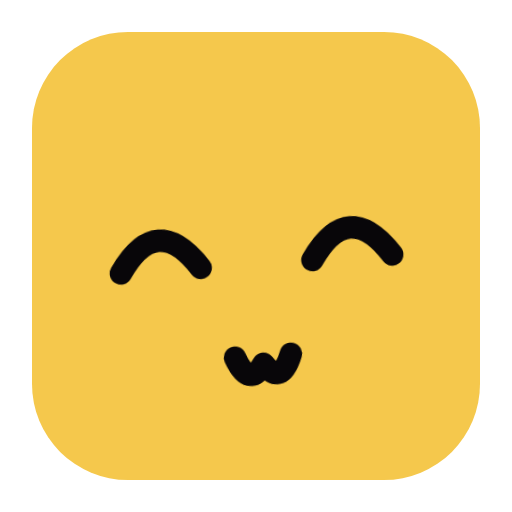
t = 0.00 s
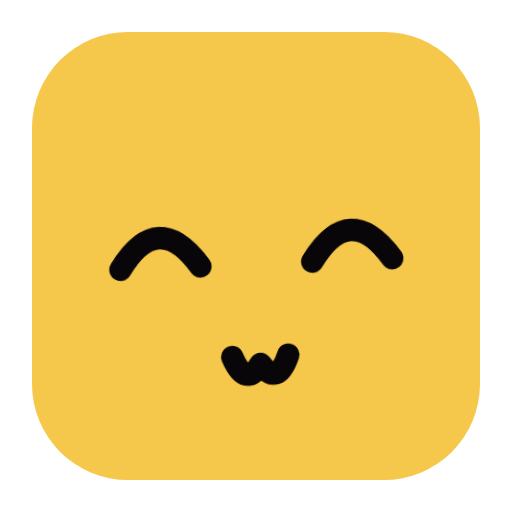
t = 0.49 s
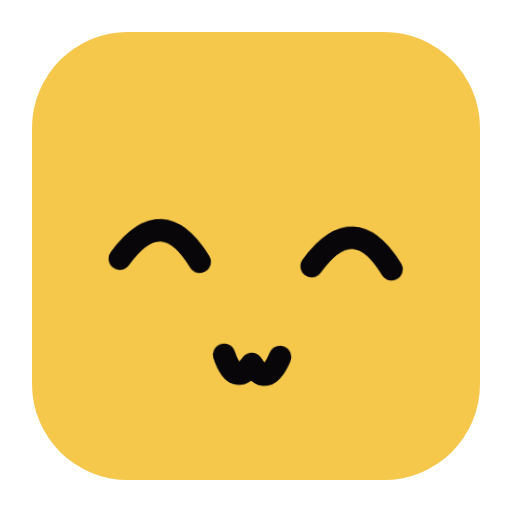
t = 1.08 s
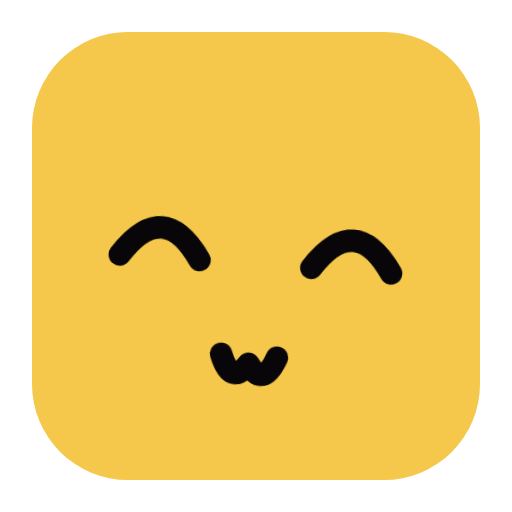
t = 1.60 s
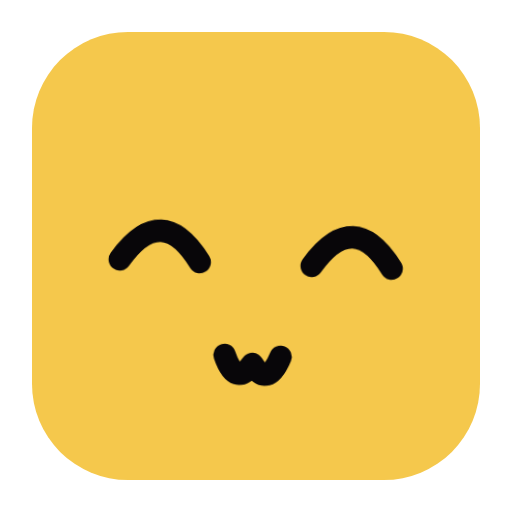
t = 2.16 s
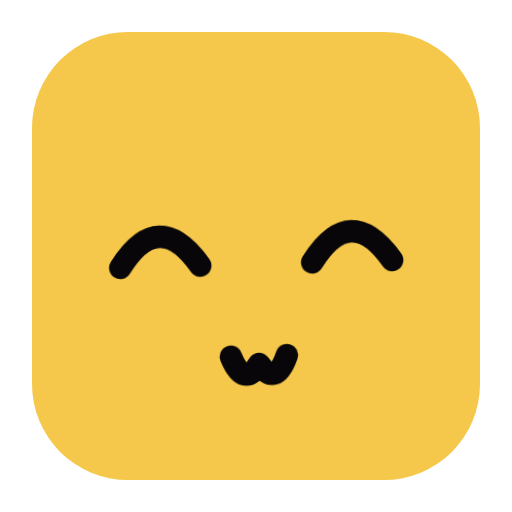
t = 2.60 s

The animated SVG that drew these frames (rendered in a browser with its animation timeline set to each time). Animation: 22 CSS @keyframes rules; one cycle of 3.20 s, repeats indefinitely.

<svg xmlns="http://www.w3.org/2000/svg" width="128" height="128" viewBox="0 0 128 128" role="img" aria-labelledby="title"><title id="title">Cute</title><desc>Shy head tilt and tiny smile. Yellow logo emotion.</desc><style>.eye{transform-box:fill-box;transform-origin:center}.face{transform-origin:64px 64px}.zzz{transform-origin:center}.mouth{transform-origin:64px 94px}
@keyframes blink{0%,42%,48%,100%{transform:scaleY(1)}45%{transform:scaleY(.08)}}
@keyframes float{0%,100%{transform:translateY(1px)}50%{transform:translateY(-3px)}}
@keyframes bounce{0%,100%{transform:translateY(0)}40%{transform:translateY(-5px)}65%{transform:translateY(1px)}}
@keyframes tilt{0%,100%{transform:rotate(-4deg)}50%{transform:rotate(4deg)}}
@keyframes pulse{0%,100%{transform:scale(1)}35%{transform:scale(1.1)}60%{transform:scale(.98)}}
@keyframes listen{0%,100%{transform:scaleY(1)}50%{transform:scaleY(1.12)}}
@keyframes look{0%,100%{transform:translateX(0)}25%{transform:translateX(-4px)}65%{transform:translateX(4px)}}
@keyframes focus{0%,100%{transform:scaleX(1)}50%{transform:scaleX(.85)}}
@keyframes curious{0%,100%{transform:rotate(0)}45%{transform:rotate(-7deg)}}
@keyframes shake{0%,100%{transform:rotate(-3deg)}50%{transform:rotate(3deg)}}
@keyframes surprise{0%,100%{transform:scaleY(.92)}30%{transform:scaleY(1.12)}65%{transform:scaleY(1)}}
@keyframes doubt{0%,100%{transform:translateY(0)}50%{transform:translateY(-3px) rotate(5deg)}}
@keyframes deadpan{0%,100%{transform:translateX(0)}50%{transform:translateX(2px)}}
@keyframes strain{0%,100%{transform:translateX(0)}25%{transform:translateX(-1px)}75%{transform:translateX(1px)}}
@keyframes sad{0%,100%{transform:translateY(0)}50%{transform:translateY(3px)}}
@keyframes oops{0%,75%,100%{transform:rotate(0)}12%{transform:rotate(-5deg)}25%{transform:rotate(4deg)}}
@keyframes spin{to{transform:rotate(360deg)}}
@keyframes sleep{0%,100%{transform:translateY(0)}50%{transform:translateY(2px)}}
@keyframes rise{0%{opacity:0;transform:translateY(3px)}40%{opacity:1}100%{opacity:0;transform:translateY(-5px)}}
@keyframes spark{0%,100%{transform:scale(.95) rotate(-5deg)}50%{transform:scale(1.1) rotate(6deg)}}
@keyframes money{0%,100%{transform:translateY(0)}50%{transform:translateY(-3px)}}
@keyframes beckon{0%,100%{transform:scale(1)}50%{transform:scale(1.05)}}
.face{animation:tilt 3.2s ease-in-out infinite}
@media(prefers-reduced-motion:reduce){*{animation:none!important}}</style><rect x="8" y="8" width="112" height="112" rx="24" fill="#F5C84C"/><g class="face" fill="#080609"><g transform="translate(40 63)"><g class="eye left"><path class="" d="M-10 3 Q0 -12 10 3" fill="none" stroke="#080609" stroke-width="5.6" stroke-linecap="round" stroke-linejoin="round"/></g></g><g transform="translate(88 63)"><g class="eye right"><path class="" d="M-10 3 Q0 -12 10 3" fill="none" stroke="#080609" stroke-width="5.6" stroke-linecap="round" stroke-linejoin="round"/></g></g><path class="" d="M57 89 Q60 97 64 91 Q68 97 71 89" fill="none" stroke="#080609" stroke-width="5.6" stroke-linecap="round" stroke-linejoin="round"/></g></svg>
